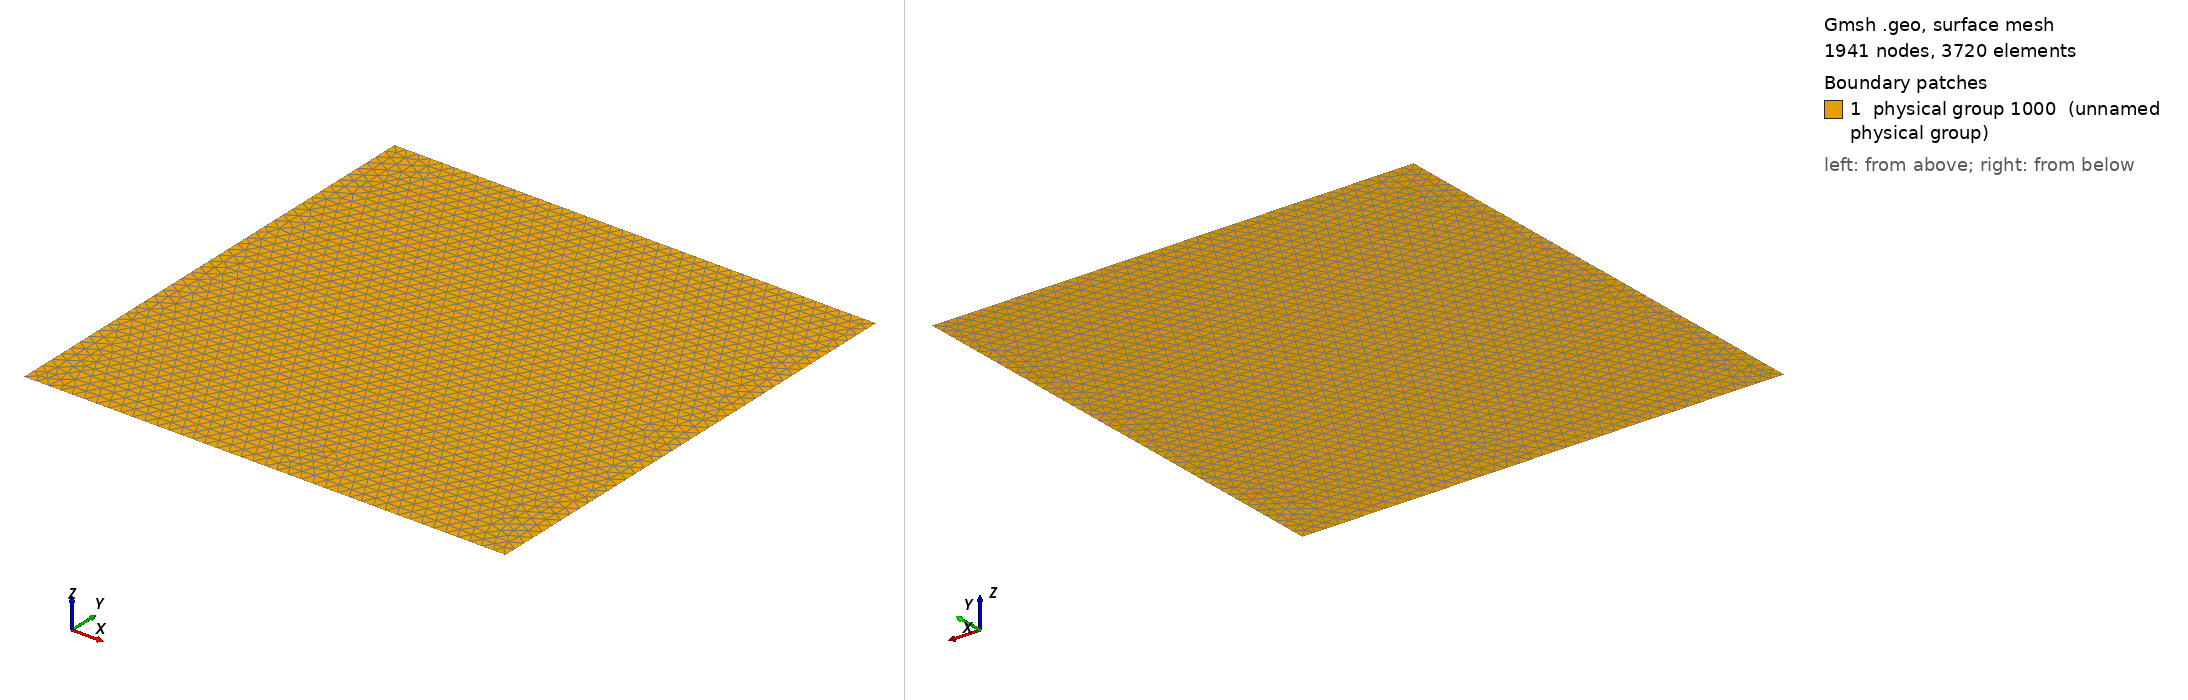

Gmsh geometry script, surface-meshed: 1941 nodes, 3720 surface elements. Boundary patches (legend numbers): 1 physical group 1000 (unnamed physical group). Left view from above one corner, right view from below the opposite corner. Legend entries are the model's physical surfaces. The drawing asked Gmsh for element sizes between 1% and 20% of the model's largest extent; the script's own settings can give other sizes.

=== rectangle_T3.geo (drawn) ===
H =    2.00000;
L =    2.00000;
MeshLength =    0.05000;




 //////////////////////////////////////////////////////////////////
 
Mesh.ElementOrder = 1;

// Physical surface domain
DOMAIN_1   = 1000;

BOUNDARY_1001 = 1001;  
BOUNDARY_1002 = 1002; 
BOUNDARY_1003 = 1003; 
BOUNDARY_1004 = 1004; 


Point(4) = {0, 0, 0, MeshLength};
Point(1) = {L, 0, 0, MeshLength};
Point(2) = {L, H, 0, MeshLength};
Point(3) = {0, H, 0, MeshLength};

Line(1) = {1,2};
Line(2) = {2,3};
Line(3) = {3,4};
Line(4) = {4,1};

Line Loop(9) = {4,1,2,3};
Plane Surface(10) = {9};

// Define the physical groups to apply the boundary conditions
Physical Line(BOUNDARY_1001) = {4};
Physical Line(BOUNDARY_1002) = {1};
Physical Line(BOUNDARY_1003) = {2};
Physical Line(BOUNDARY_1004) = {3};

// Physical domain
Physical Surface(DOMAIN_1) = {10};
